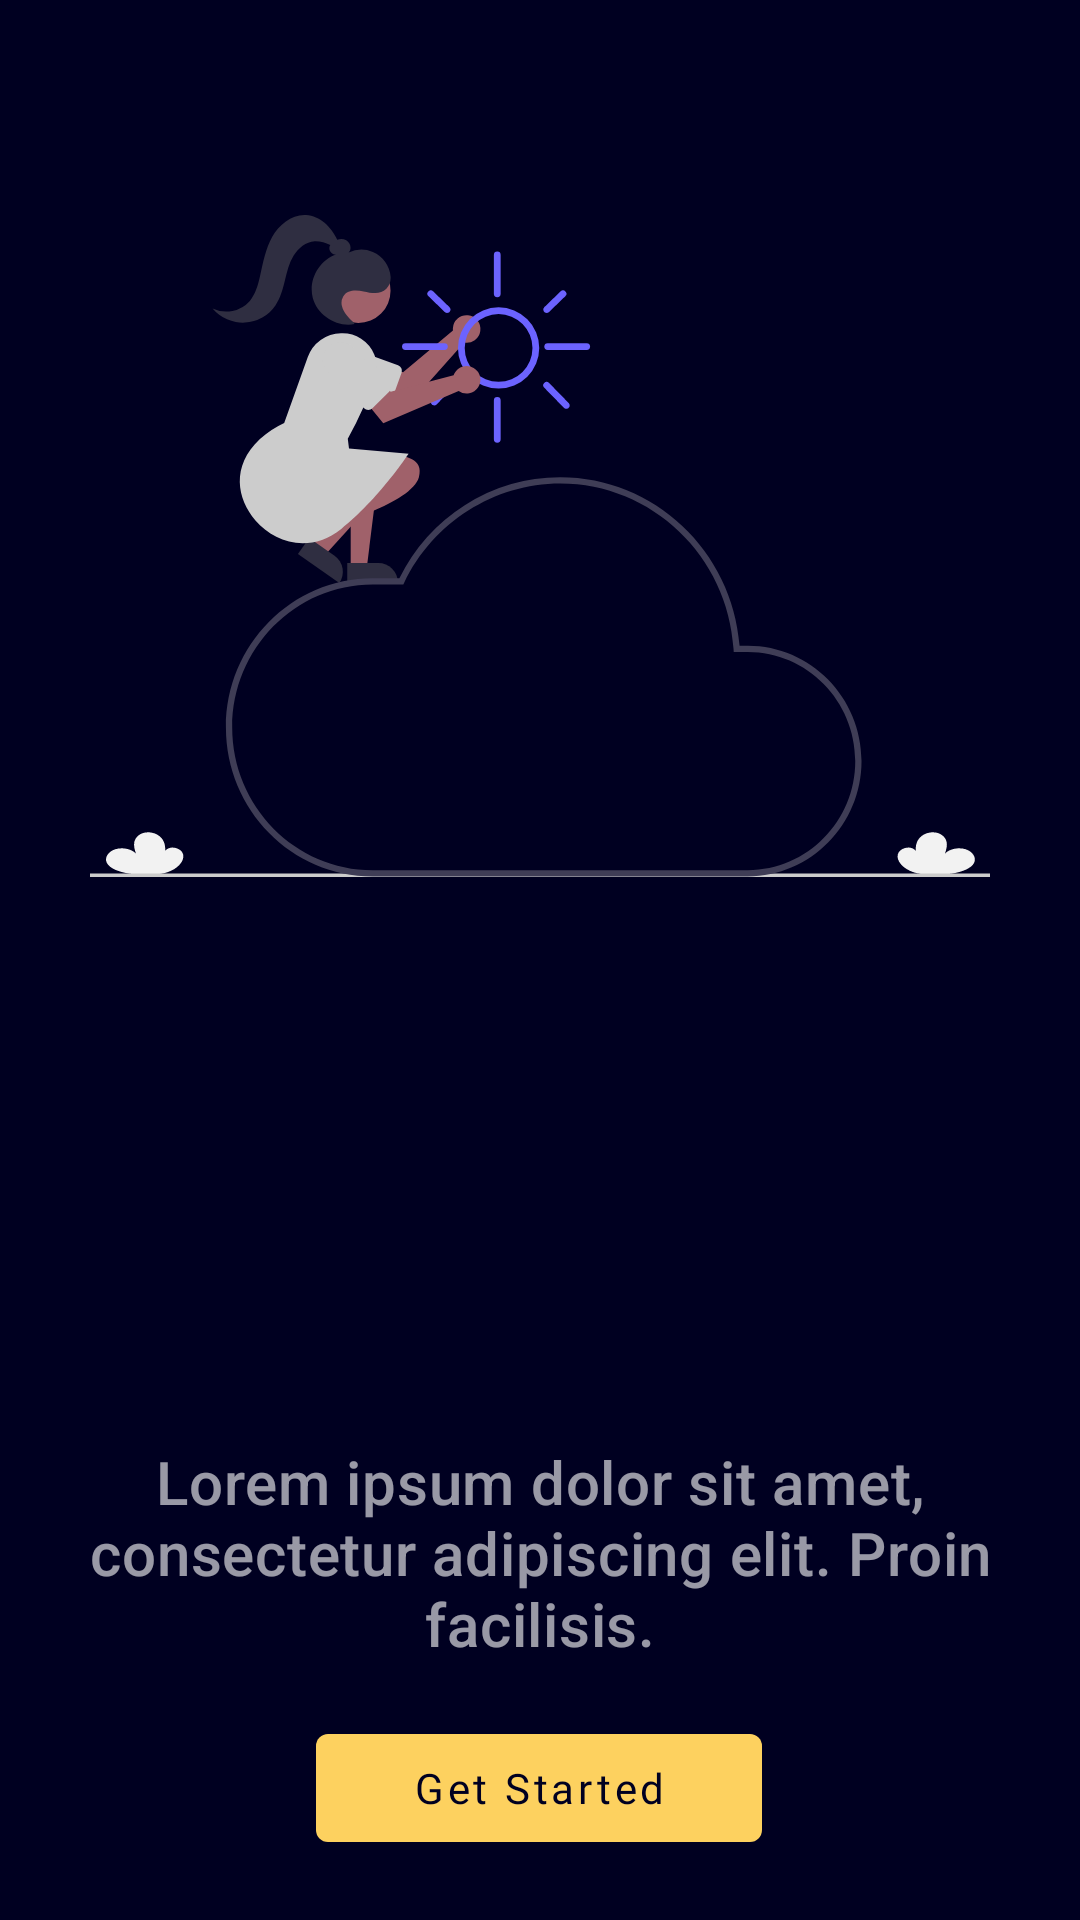

Layout XML and referenced resources for this Android screen:
<!-- AndroidManifest.xml: application theme Theme.Radar -->
<!-- res/layout/fragment_start_screen.xml -->
<?xml version="1.0" encoding="utf-8"?>
<androidx.constraintlayout.widget.ConstraintLayout xmlns:android="http://schemas.android.com/apk/res/android"
    xmlns:app="http://schemas.android.com/apk/res-auto"
    xmlns:tools="http://schemas.android.com/tools"
    android:layout_width="match_parent"
    android:layout_height="match_parent"
    android:background="@color/secondary_dark"
    android:padding="16dp"
    tools:context=".StartScreen">


    <ImageView
        android:id="@+id/imageView"
        android:layout_width="300dp"
        android:layout_height="300dp"
        android:layout_marginTop="16dp"
        android:src="@drawable/ic_cloudy"
        app:layout_constraintEnd_toEndOf="parent"
        app:layout_constraintHorizontal_bias="0.495"
        app:layout_constraintStart_toStartOf="parent"
        app:layout_constraintTop_toTopOf="parent" />

    <TextView
        android:id="@+id/textView"
        style="@style/TextAppearance.MaterialComponents.Headline4"
        android:layout_width="wrap_content"
        android:layout_height="wrap_content"
        android:layout_marginTop="43dp"
        android:fontFamily="@font/baloo"
        android:padding="16dp"
        android:textAlignment="center"
        android:textColor="@color/primary"
        android:textStyle="bold"
        app:layout_constraintEnd_toEndOf="parent"
        app:layout_constraintStart_toStartOf="parent"
        app:layout_constraintTop_toBottomOf="@+id/imageView"
        tools:text="Weather News and Affirmations" />

    <TextView
        android:id="@+id/textView2"
        style="@style/TextAppearance.MaterialComponents.Headline6"
        android:layout_width="wrap_content"
        android:layout_height="wrap_content"
        android:layout_marginTop="28dp"
        android:alpha="0.6"
        android:text="Lorem ipsum dolor sit amet, consectetur adipiscing elit. Proin facilisis."
        android:textAlignment="center"
        android:textColor="@color/white"
        app:layout_constraintEnd_toEndOf="parent"
        app:layout_constraintHorizontal_bias="1.0"
        app:layout_constraintStart_toStartOf="parent"
        app:layout_constraintTop_toBottomOf="@+id/textView" />

    <Button
        android:id="@+id/button"
        android:layout_width="wrap_content"
        android:layout_height="wrap_content"
        android:paddingLeft="32dp"
        android:paddingRight="32dp"
        android:text="Get Started"
        android:textAllCaps="false"
        app:layout_constraintBottom_toBottomOf="parent"
        app:layout_constraintEnd_toEndOf="parent"
        app:layout_constraintHorizontal_bias="0.498"
        app:layout_constraintStart_toStartOf="parent"
        app:layout_constraintTop_toBottomOf="@+id/textView2"
        app:layout_constraintVertical_bias="0.812" />
</androidx.constraintlayout.widget.ConstraintLayout>
<!-- resources referenced by this layout -->
<resources>
  <color name="primary">#fdd15f</color>
  <color name="secondary_dark">#000021</color>
  <color name="white">#FFFFFFFF</color>
  <!-- drawable ic_cloudy: vector/xml drawable (drawable, 6763 chars, omitted) -->
  <style name="Theme.Radar" parent="Theme.MaterialComponents.DayNight.NoActionBar">
          
          <item name="colorPrimary">@color/primary</item>
          <item name="colorPrimaryVariant">@color/primary</item>
          <item name="colorOnPrimary">@color/secondary_dark</item>
          
          <item name="colorSecondary">@color/secondary_light</item>
          <item name="colorSecondaryVariant">@color/secondary_dark</item>
          <item name="colorOnSecondary">@color/black</item>
          <item name="fontFamily">@font/baloo_thambi</item>
          
          <item name="android:statusBarColor" tools:targetApi="l">?attr/colorPrimaryVariant</item>
          
      </style>
  <color name="secondary_light">#464e74</color>
  <color name="black">#FF000000</color>
</resources>
